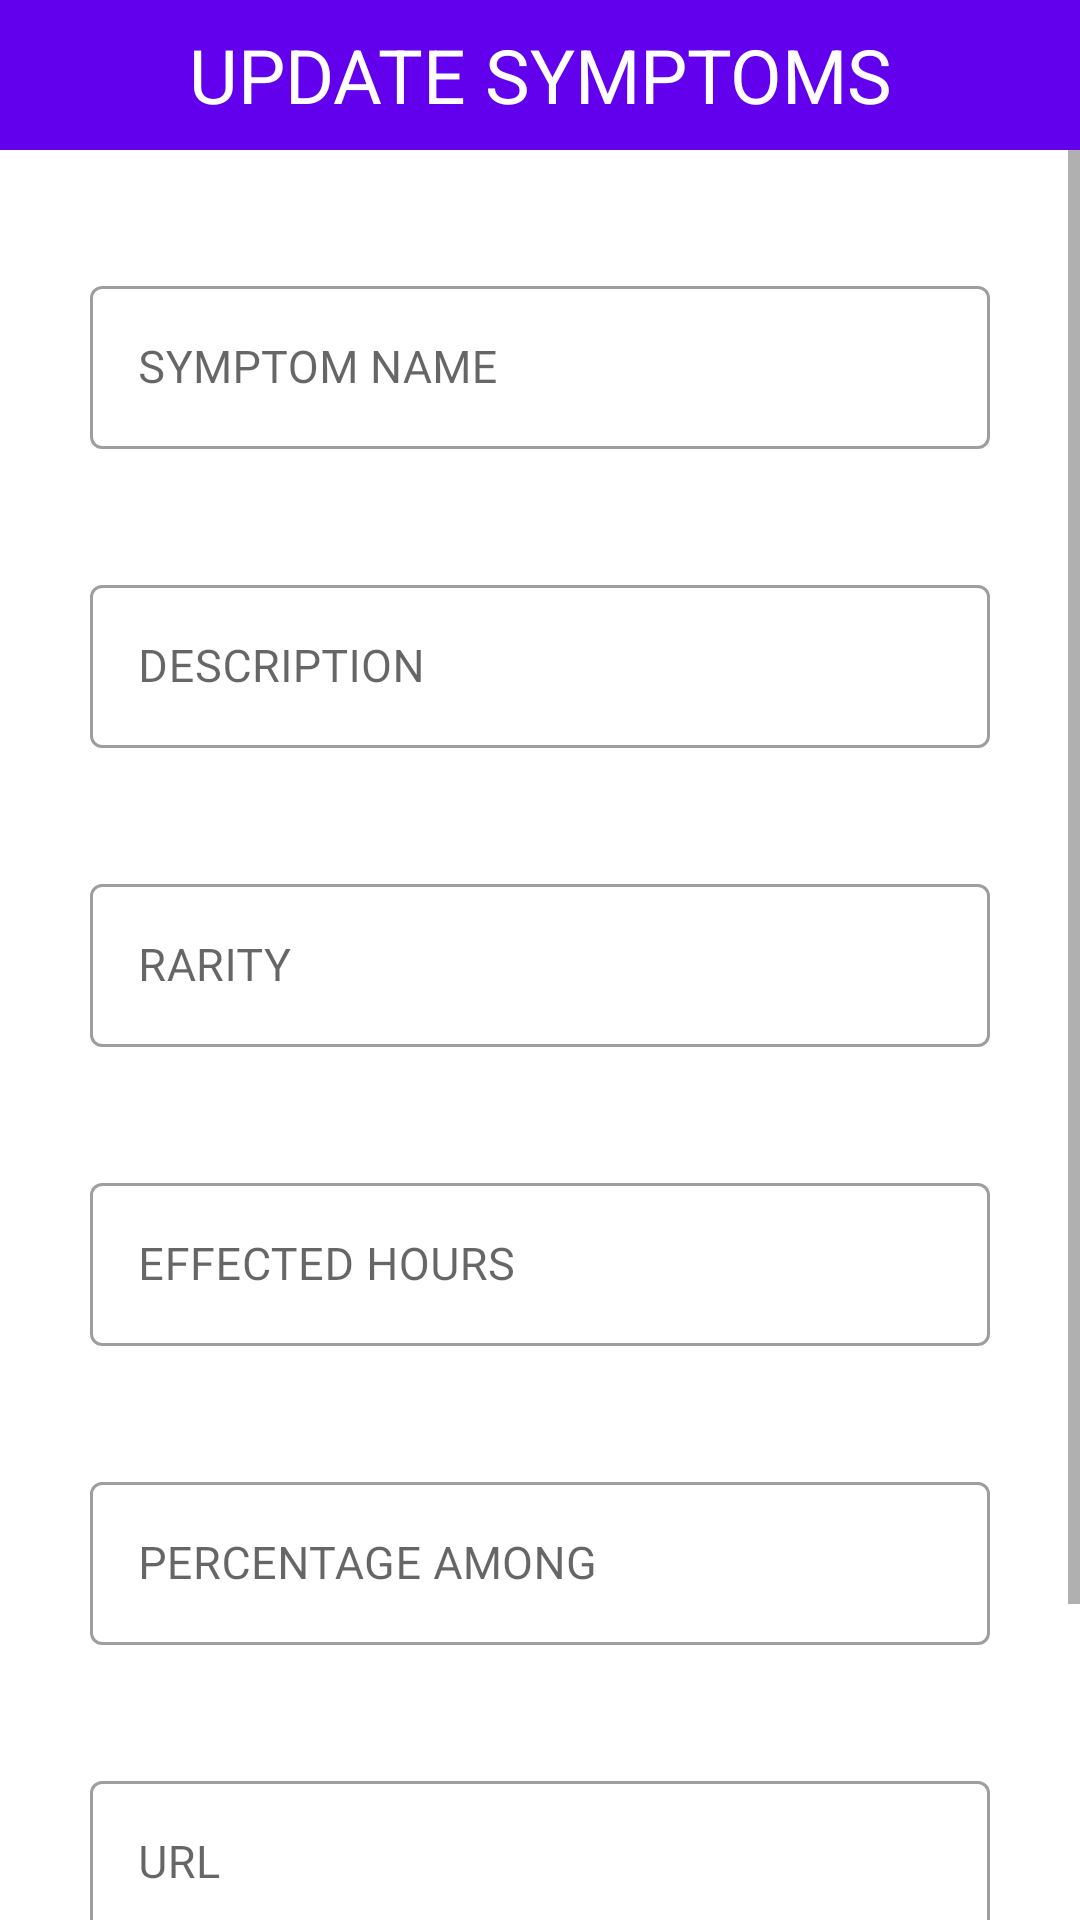

This screen was rendered from an Android layout file. Write that file and the resources it references.
<!-- AndroidManifest.xml: application theme Theme.VaccineCenter -->
<!-- res/layout/update_symptom.xml -->
<?xml version="1.0" encoding="utf-8"?>
<androidx.appcompat.widget.LinearLayoutCompat xmlns:android="http://schemas.android.com/apk/res/android"
    android:layout_width="match_parent"
    android:layout_height="match_parent"
    android:orientation="vertical"
    >

    <TextView
        android:layout_width="match_parent"
        android:layout_height="50dp"
        android:text="@string/update_symptoms"
        android:background="@color/purple_500"
        android:textSize="25sp"
        android:gravity="center"
        android:textColor="@color/white"/>

    <ScrollView
        android:layout_width="match_parent"
        android:layout_height="match_parent">
        <LinearLayout
            android:layout_width="match_parent"
            android:layout_height="wrap_content"
            android:orientation="vertical">

            <com.google.android.material.textfield.TextInputLayout
                android:id="@+id/update_symptom_name"
                style="@style/Widget.MaterialComponents.TextInputLayout.OutlinedBox"
                android:layout_width="300dp"
                android:layout_height="match_parent"
                android:layout_marginStart="10dp"
                android:layout_marginTop="40dp"
                android:layout_marginEnd="10dp"
                android:hint="@string/inputView_symptom_name"
                android:layout_gravity="center"
                >

                <com.google.android.material.textfield.TextInputEditText
                    android:id="@+id/update_symptom_nameEdit"
                    android:layout_width="300dp"
                    android:layout_height="wrap_content"
                    android:textColor="@color/purple_500"
                    android:textSize="15sp"
                    android:fontFamily="@font/poppins_light"/>
            </com.google.android.material.textfield.TextInputLayout>

            <com.google.android.material.textfield.TextInputLayout
                android:id="@+id/update_description"
                style="@style/Widget.MaterialComponents.TextInputLayout.OutlinedBox"
                android:layout_width="300dp"
                android:layout_height="match_parent"
                android:layout_marginStart="10dp"
                android:layout_marginTop="40dp"
                android:layout_marginEnd="10dp"
                android:hint="@string/inputView_description"
                android:layout_gravity="center"
                >

                <com.google.android.material.textfield.TextInputEditText
                    android:id="@+id/update_descriptionEdit"
                    android:layout_width="match_parent"
                    android:layout_height="wrap_content"
                    android:textColor="@color/purple_500"
                    android:textSize="15sp"

                    android:fontFamily="@font/poppins_light"/>
            </com.google.android.material.textfield.TextInputLayout>

            <com.google.android.material.textfield.TextInputLayout
                android:id="@+id/update_rarity"
                style="@style/Widget.MaterialComponents.TextInputLayout.OutlinedBox"
                android:layout_width="300dp"
                android:layout_height="match_parent"
                android:layout_marginStart="10dp"
                android:layout_marginTop="40dp"
                android:layout_marginEnd="10dp"
                android:hint="@string/inputView_rarity"
                android:layout_gravity="center"
                >

                <com.google.android.material.textfield.TextInputEditText
                    android:id="@+id/update_rarityEdit"
                    android:layout_width="match_parent"
                    android:layout_height="wrap_content"
                    android:textColor="@color/purple_500"
                    android:textSize="15sp"

                    android:fontFamily="@font/poppins_light"/>
            </com.google.android.material.textfield.TextInputLayout>

            <com.google.android.material.textfield.TextInputLayout
                android:id="@+id/update_effected_hours"
                style="@style/Widget.MaterialComponents.TextInputLayout.OutlinedBox"
                android:layout_width="300dp"
                android:layout_height="match_parent"
                android:layout_marginStart="10dp"
                android:layout_marginTop="40dp"
                android:layout_marginEnd="10dp"
                android:hint="@string/inputView_effected_hours"
                android:layout_gravity="center"
                >

                <com.google.android.material.textfield.TextInputEditText
                    android:id="@+id/update_effected_hoursEdit"
                    android:layout_width="match_parent"
                    android:layout_height="wrap_content"
                    android:textColor="@color/purple_500"
                    android:textSize="15sp"
                    android:fontFamily="@font/poppins_light"/>
            </com.google.android.material.textfield.TextInputLayout>

            <com.google.android.material.textfield.TextInputLayout
                android:id="@+id/update_percentage"
                style="@style/Widget.MaterialComponents.TextInputLayout.OutlinedBox"
                android:layout_width="300dp"
                android:layout_height="match_parent"
                android:layout_marginStart="10dp"
                android:layout_marginTop="40dp"
                android:layout_marginEnd="10dp"
                android:hint="@string/inputView_percentage"
                android:layout_gravity="center"
                >

                <com.google.android.material.textfield.TextInputEditText
                    android:id="@+id/update_percentageEdit"
                    android:layout_width="match_parent"
                    android:layout_height="wrap_content"
                    android:textColor="@color/purple_500"
                    android:textSize="15sp"
                    android:fontFamily="@font/poppins_light"/>
            </com.google.android.material.textfield.TextInputLayout>

            <com.google.android.material.textfield.TextInputLayout
                android:id="@+id/update_url"
                style="@style/Widget.MaterialComponents.TextInputLayout.OutlinedBox"
                android:layout_width="300dp"
                android:layout_height="match_parent"
                android:layout_marginStart="10dp"
                android:layout_marginTop="40dp"
                android:layout_marginEnd="10dp"
                android:hint="@string/inputView_url"
                android:layout_gravity="center"
                >

                <com.google.android.material.textfield.TextInputEditText
                    android:id="@+id/update_urlEdit"
                    android:layout_width="match_parent"
                    android:layout_height="wrap_content"
                    android:textColor="@color/purple_500"
                    android:textSize="15sp"
                    android:fontFamily="@font/poppins_light"/>
            </com.google.android.material.textfield.TextInputLayout>

            <br.com.simplepass.loadingbutton.customViews.CircularProgressButton
                android:id="@+id/symp_updateBtn"
                style="@style/loginButton"
                android:layout_width="240dp"
                android:layout_height="40dp"
                android:layout_gravity="center"
                android:layout_marginStart="10dp"
                android:layout_marginTop="40dp"
                android:layout_marginEnd="10dp"
                android:layout_marginBottom="40dp"
                android:fontFamily="@font/poppins_light"
                android:text="@string/symptomUpdate_btn"
                android:textSize="15sp"
                android:textAllCaps="false"/>
        </LinearLayout>
    </ScrollView>

</androidx.appcompat.widget.LinearLayoutCompat>
<!-- resources referenced by this layout -->
<resources>
  <color name="purple_500">#FF6200EE</color>
  <color name="white">#FFFFFFFF</color>
  
      //onboarding colors
  <string name="inputView_description">DESCRIPTION</string>
  <string name="inputView_effected_hours">EFFECTED HOURS</string>
  <string name="inputView_percentage">PERCENTAGE AMONG</string>
  <string name="inputView_rarity">RARITY</string>
  <string name="inputView_symptom_name">SYMPTOM NAME</string>
  <string name="inputView_url">URL</string>
  <string name="symptomUpdate_btn">Update</string>
  <string name="update_symptoms">UPDATE SYMPTOMS</string>
  <style name="loginButton" parent="viewParent">
          <item name="android:background">@drawable/button_background_blue</item>
          <item name="android:textColor">@color/whiteTextColor</item>
          <item name="android:textStyle">bold</item>
      </style>
  <style name="Theme.VaccineCenter" parent="Theme.MaterialComponents.Light.NoActionBar">
          
          <item name="colorPrimary">@color/purple_500</item>
          <item name="colorPrimaryVariant">@color/purple_700</item>
          <item name="colorOnPrimary">@color/white</item>
          
          <item name="colorSecondary">@color/teal_200</item>
          <item name="colorSecondaryVariant">@color/teal_700</item>
          <item name="colorOnSecondary">@color/black</item>
          
          <item name="android:statusBarColor" tools:targetApi="l">@color/white</item>
          <item name="android:windowLightStatusBar" tools:targetApi="m">true</item>
          
      </style>
  <style name="viewParent">
          <item name="android:layout_width">wrap_content</item>
          <item name="android:layout_height">wrap_content</item>
      </style>
  <!-- drawable button_background_blue (drawable) -->
  <?xml version="1.0" encoding="utf-8"?>
  <shape xmlns:android="http://schemas.android.com/apk/res/android" android:shape="rectangle" >
      <corners
          android:radius="26dp" />
  
      <solid
          android:color="#0827F1"/>
  
      <padding
          android:left="10dp"
          android:top="0dp"
          android:right="0dp"
          android:bottom="0dp" />
      <size
          android:width="182dp"
          android:height="40dp" />
  </shape>
  <color name="whiteTextColor">#fff</color>
  <color name="purple_700">#FF3700B3</color>
  <color name="teal_200">#FF03DAC5</color>
  <color name="teal_700">#FF018786</color>
  <color name="black">#FF000000</color>
</resources>
